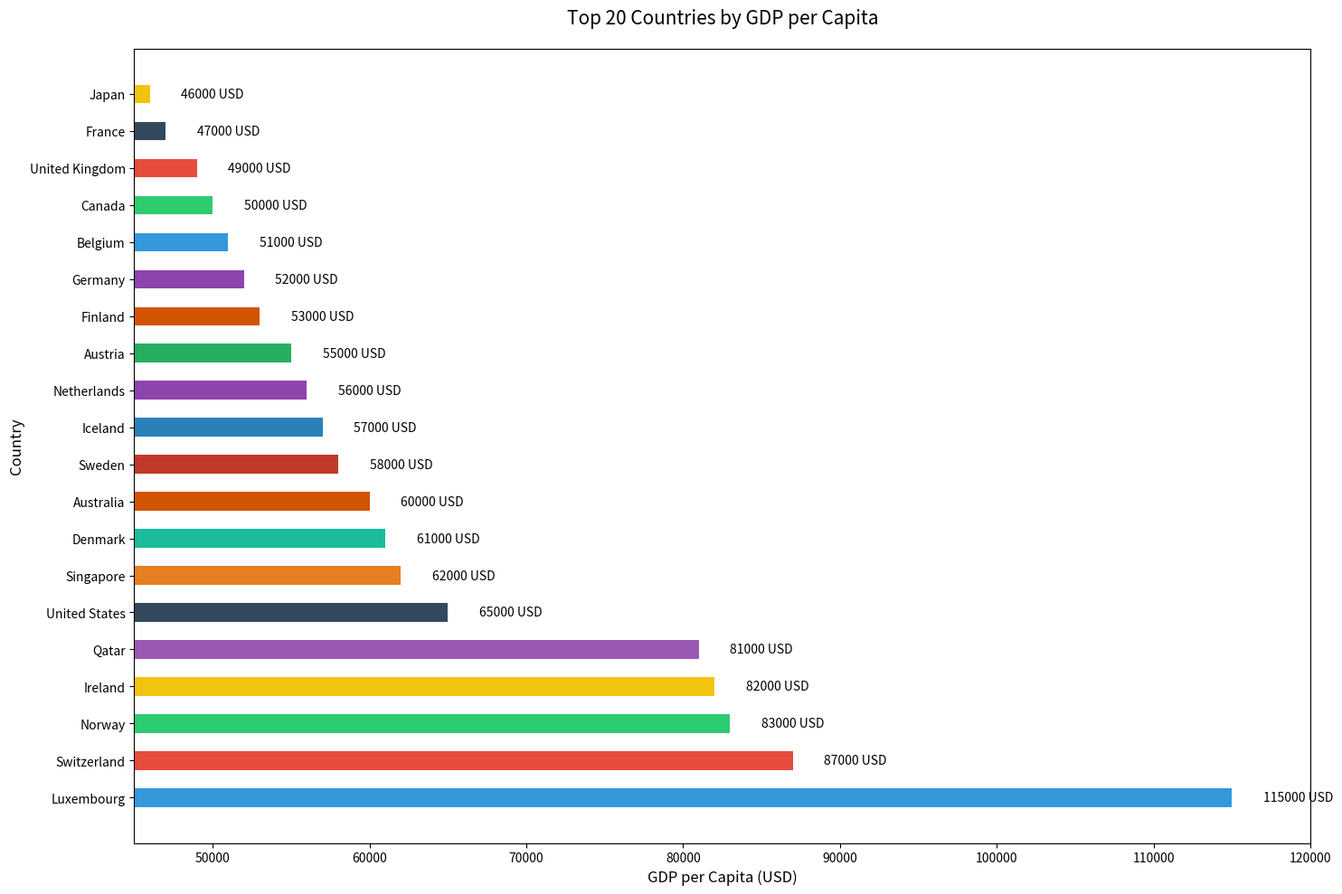

Source code (Python):

import matplotlib.pyplot as plt

# Data
countries = [
    "Luxembourg", "Switzerland", "Norway", "Ireland", "Qatar", 
    "United States", "Singapore", "Denmark", "Australia", "Sweden", 
    "Iceland", "Netherlands", "Austria", "Finland", "Germany", 
    "Belgium", "Canada", "United Kingdom", "France", "Japan"
]
gdp_per_capita = [
    115000, 87000, 83000, 82000, 81000, 65000, 62000, 61000, 
    60000, 58000, 57000, 56000, 55000, 53000, 52000, 51000, 
    50000, 49000, 47000, 46000
]

# Colors for each country
colors = [
    '#3498db', '#e74c3c', '#2ecc71', '#f1c40f', '#9b59b6', 
    '#34495e', '#e67e22', '#1abc9c', '#d35400', '#c0392b',
    '#2980b9', '#8e44ad', '#27ae60', '#d35400', '#8e44ad',
    '#3498db', '#2ecc71', '#e74c3c', '#34495e', '#f1c40f'
]

# Plot
fig, ax = plt.subplots(figsize=(15, 10)) # Adjusted size for horizontal layout
bars = ax.barh(countries, gdp_per_capita, color=colors, height=0.5) # Adjusted bar height to 0.5

# Set the title and labels
ax.set_title('Top 20 Countries by GDP per Capita', fontsize=15, pad=20)
ax.set_xlabel('GDP per Capita (USD)', fontsize=12)
ax.set_ylabel('Country', fontsize=12)

# Customize the tick labels
plt.xticks(fontsize=10)
plt.yticks(fontsize=10)

# Set the y-axis limit to start from 45000
ax.set_xlim(45000, 120000)

# Add the data values on the bars
for bar in bars:
    width = bar.get_width()
    label_x_pos = width + 2000
    ax.text(label_x_pos, bar.get_y() + bar.get_height()/2, f'{width} USD', va='center')

# Show the plot
plt.tight_layout()
plt.show()
